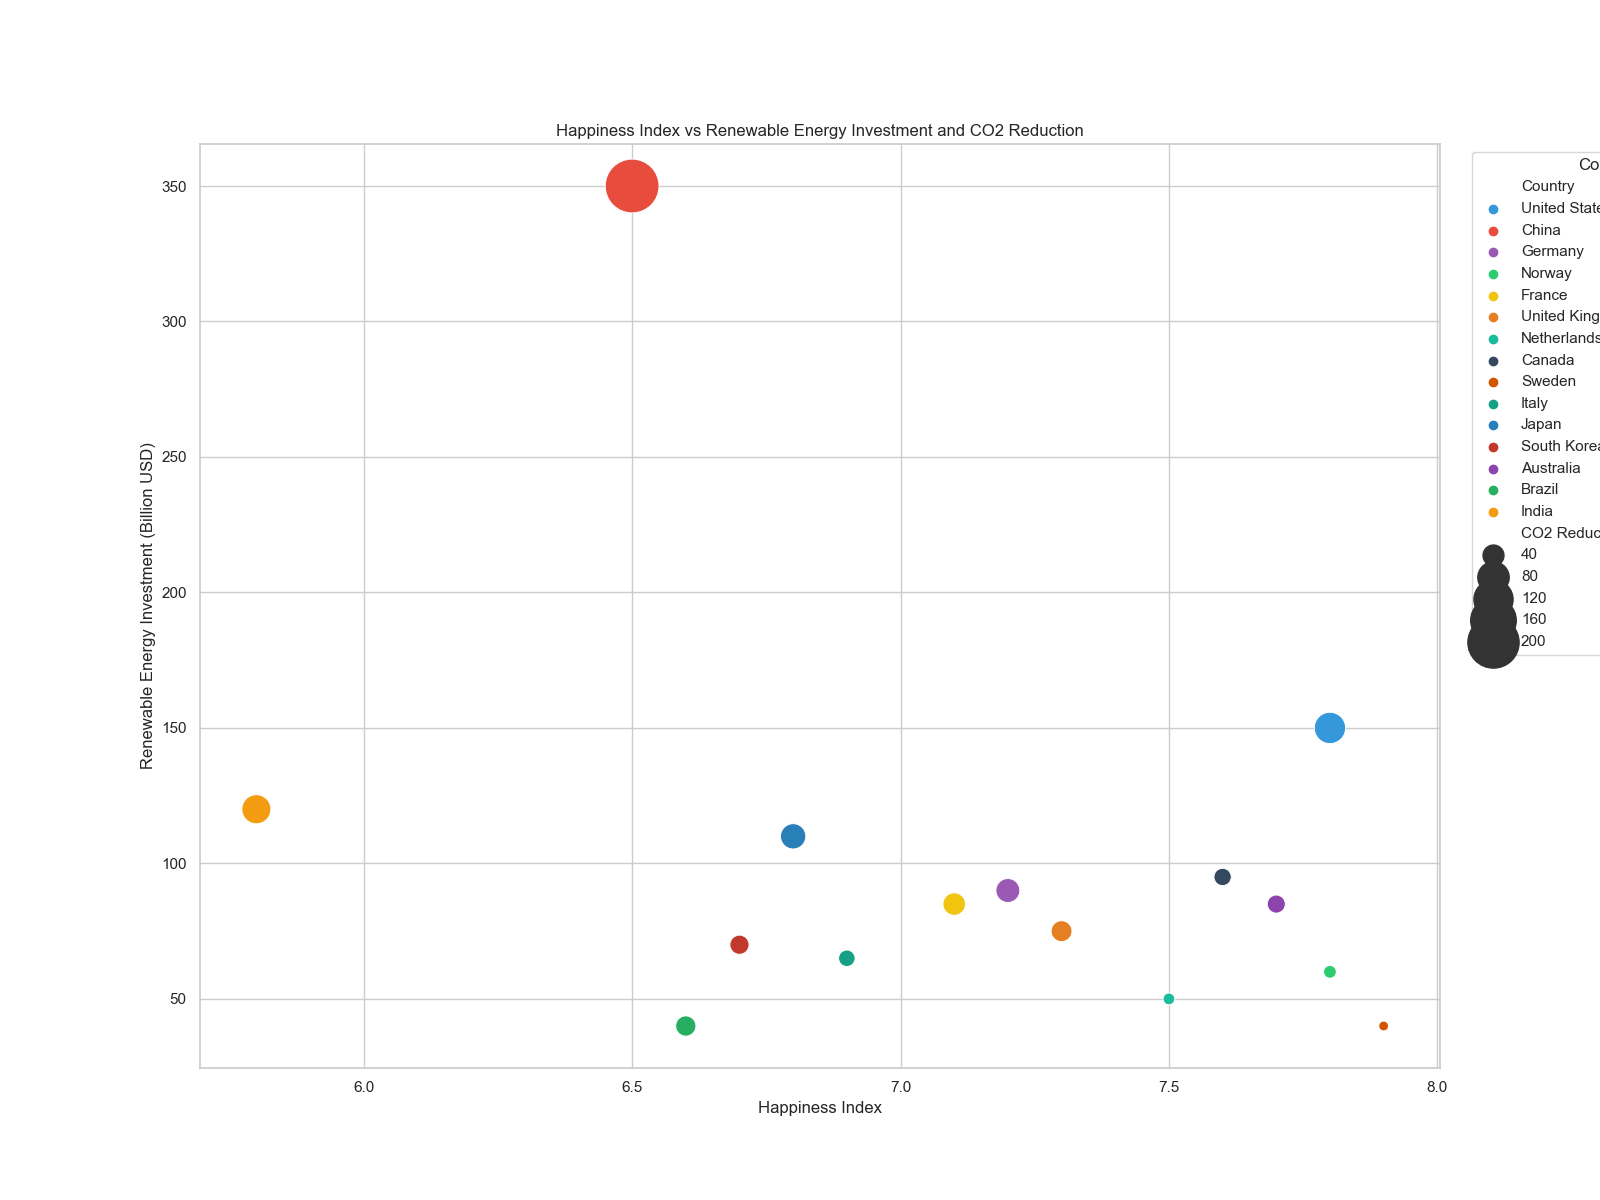

Values plotted in this chart, from the file beside it:
Country, Renewable Energy Investment (Billion USD…, Happiness Index, CO2 Reduction (Million Tonnes)
United States, 150, 7.8, 80
China, 350, 6.5, 220
Germany, 90, 7.2, 50
Norway, 60, 7.8, 20
France, 85, 7.1, 45
United Kingdom, 75, 7.3, 40
Netherlands, 50, 7.5, 18
Canada, 95, 7.6, 30
Sweden, 40, 7.9, 15
Italy, 65, 6.9, 28
Japan, 110, 6.8, 55
South Korea, 70, 6.7, 35
Australia, 85, 7.7, 32
Brazil, 40, 6.6, 38
India, 120, 5.8, 70
